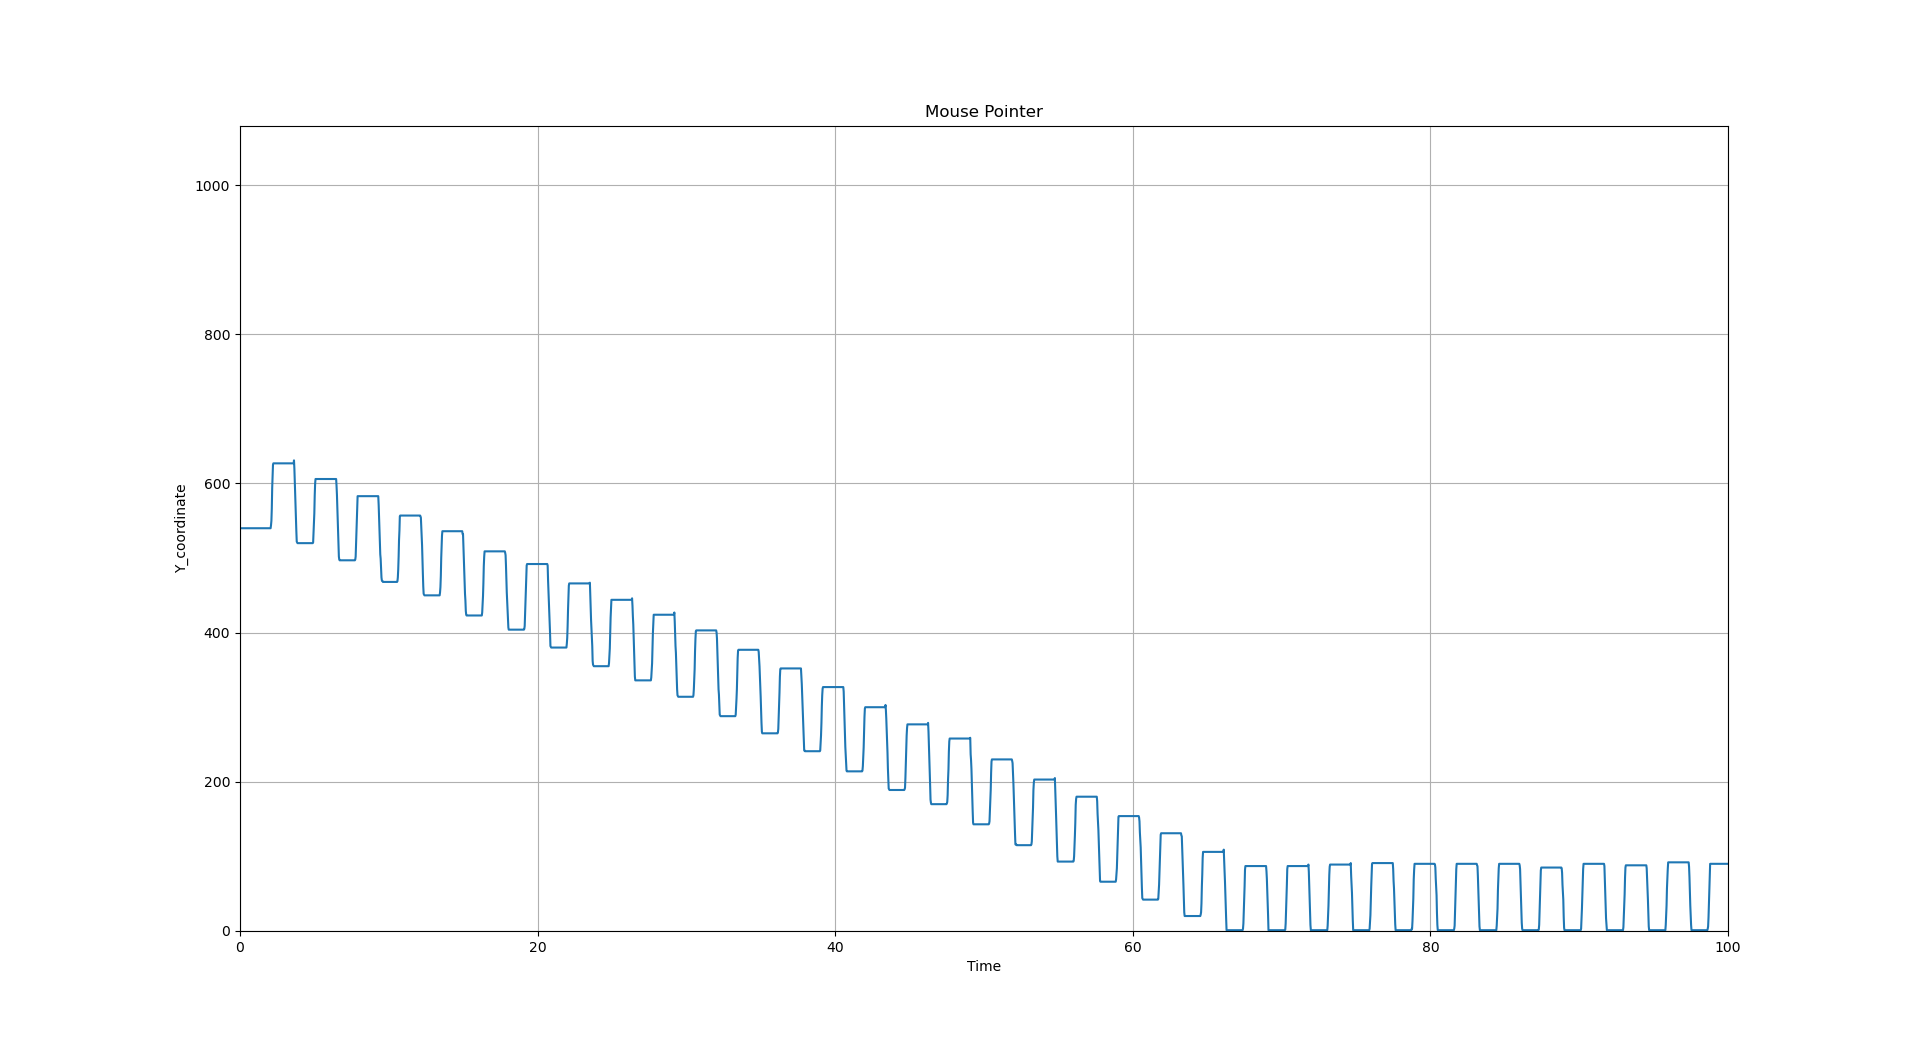

The file beside this chart, header and first rows:
, time, value
0, 0, 540
1, 0.06548, 540.0
2, 0.09358, 540.0
3, 0.6641, 540.0
4, 0.4192, 540.0
5, 0.4491, 540.0
6, 0.4734, 540.0
7, 0.5007, 540.0
8, 0.5272, 540.0
9, 0.553, 540.0
10, 0.5814, 540.0
11, 0.6087, 540.0
12, 0.6349, 540.0
13, 0.6618, 540.0
14, 0.6879, 540.0
15, 0.7134, 540.0
16, 0.7393, 540.0
17, 0.7671, 540.0
18, 0.7961, 540.0
19, 0.824, 540.0
20, 0.8501, 540.0
21, 0.8754, 540.0
22, 0.9032, 540.0
23, 0.9302, 540.0
24, 0.9554, 540.0
25, 0.9813, 540.0
26, 1.008, 540.0
27, 1.033, 540.0
28, 1.06, 540.0
29, 1.086, 540.0
30, 1.112, 540.0
31, 1.139, 540.0
32, 1.164, 540.0
33, 1.192, 540.0
34, 1.217, 540.0
35, 1.243, 540.0
36, 1.271, 540.0
37, 1.296, 540.0
38, 1.322, 540.0
39, 1.348, 540.0
40, 1.375, 540.0
41, 1.401, 540.0
42, 1.427, 540.0
43, 1.453, 540.0
44, 1.479, 540.0
45, 1.505, 540.0
46, 1.531, 540.0
47, 1.557, 540.0
48, 1.583, 540.0
49, 1.609, 540.0
50, 1.637, 540.0
51, 1.662, 540.0
52, 1.69, 540.0
53, 1.715, 540.0
54, 1.742, 540.0
55, 1.768, 540.0
56, 1.795, 540.0
57, 1.82, 540.0
58, 1.848, 540.0
59, 1.873, 540.0
... 3,744 more rows
